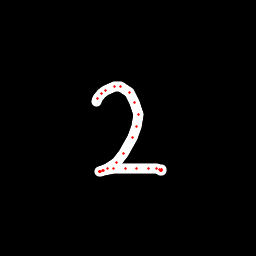

The table this chart was drawn from, first rows:
x, y, hover, eod
96.24, 101.8, 0.0, 0.0
97.27, 98.63, 0.0, 0.0
101.4, 93.96, 0.0, 0.0
105.5, 90.03, 0.0, 0.0
114.7, 86.42, 0.0, 0.0
120.9, 86.71, 0.0, 0.0
129, 92.47, 0.0, 0.0
134.9, 102.5, 0.0, 0.0
138.2, 114.4, 0.0, 0.0
136.7, 126.9, 0.0, 0.0
132.2, 137.7, 0.0, 0.0
123.4, 153.1, 0.0, 0.0
116, 162.4, 0.0, 0.0
107.6, 168.6, 0.0, 0.0
102.7, 170, 0.0, 0.0
99.72, 171.3, 0.0, 0.0
99.51, 171.5, 0.0, 0.0
99.89, 171.5, 0.0, 0.0
100.5, 171.2, 0.0, 0.0
103.7, 170.9, 0.0, 0.0
113, 168.5, 0.0, 0.0
125.1, 168.8, 0.0, 0.0
136.9, 168.5, 0.0, 0.0
148.1, 168.1, 0.0, 0.0
156.5, 168.7, 0.0, 0.0
159.2, 169.2, 0.0, 0.0
161.2, 169.3, 0.0, 0.0
161.3, 169.9, 0.0, 0.0
161.3, 170.2, 0.0, 0.0
160.8, 170.1, 0.0, 0.0
160.3, 170, 0.0, 1.0
